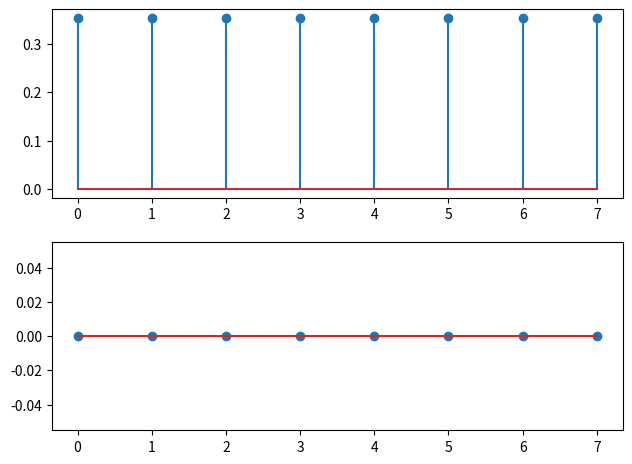
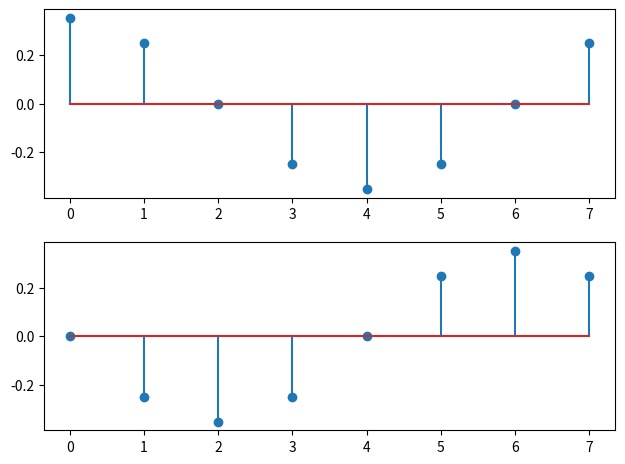
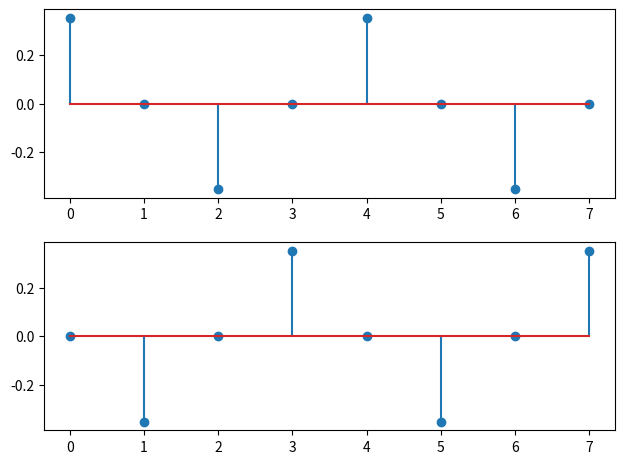
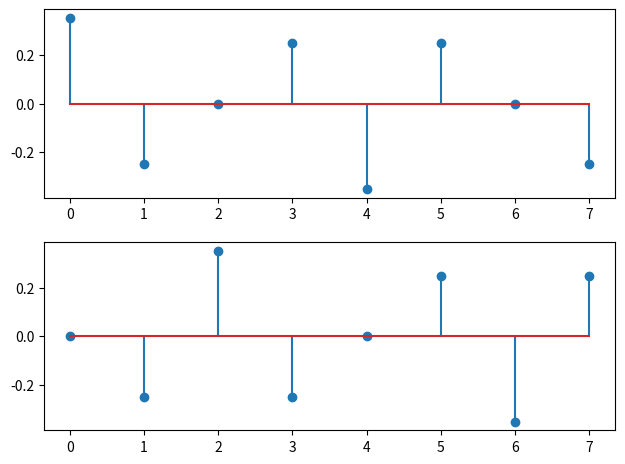
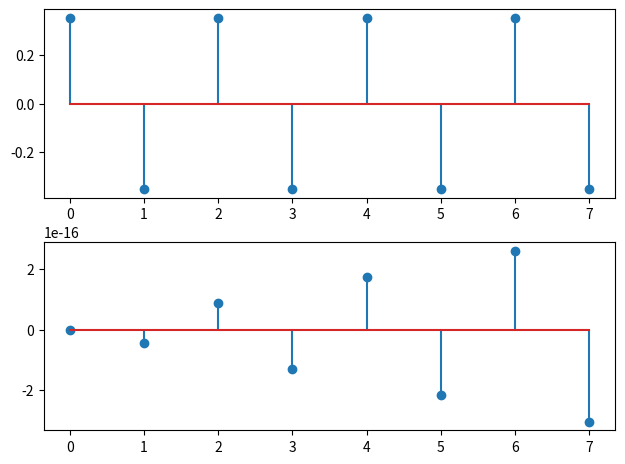
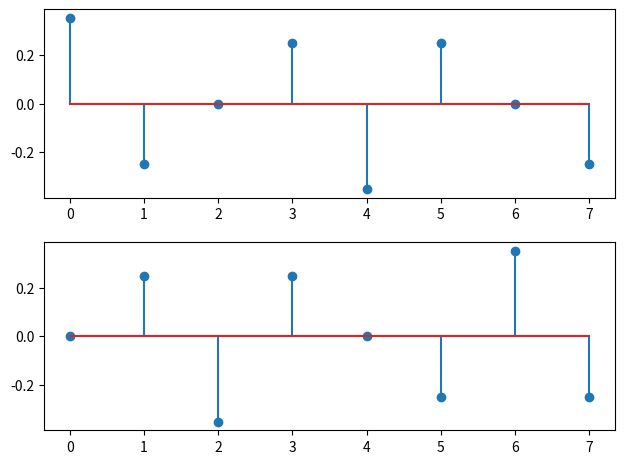
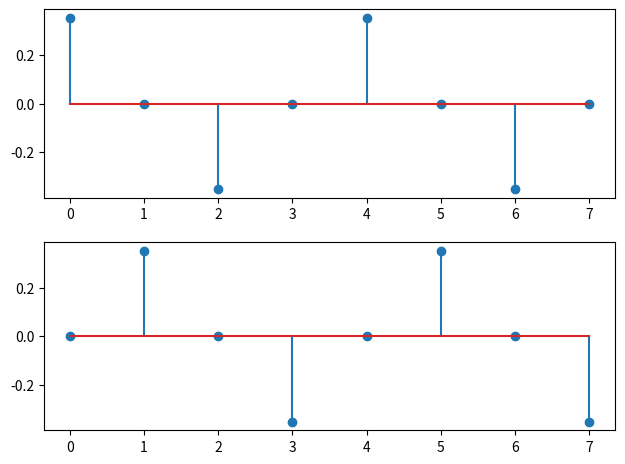
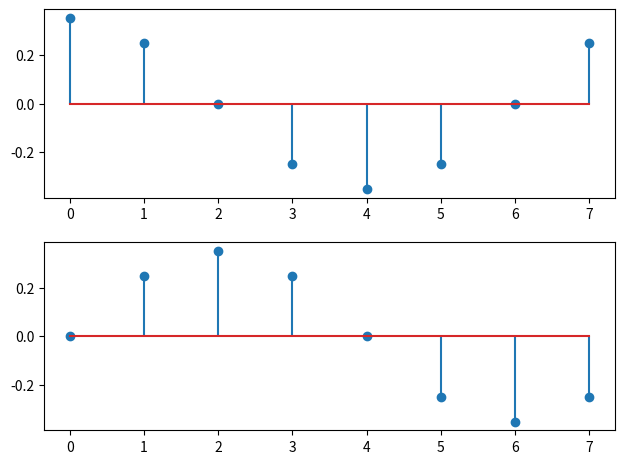
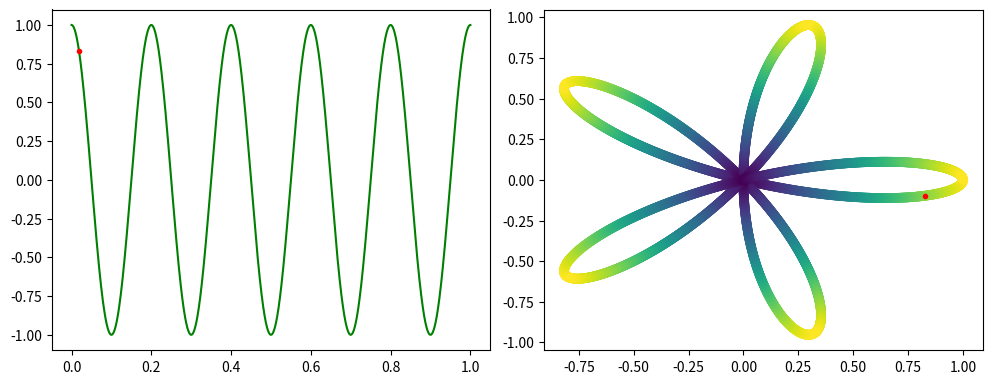
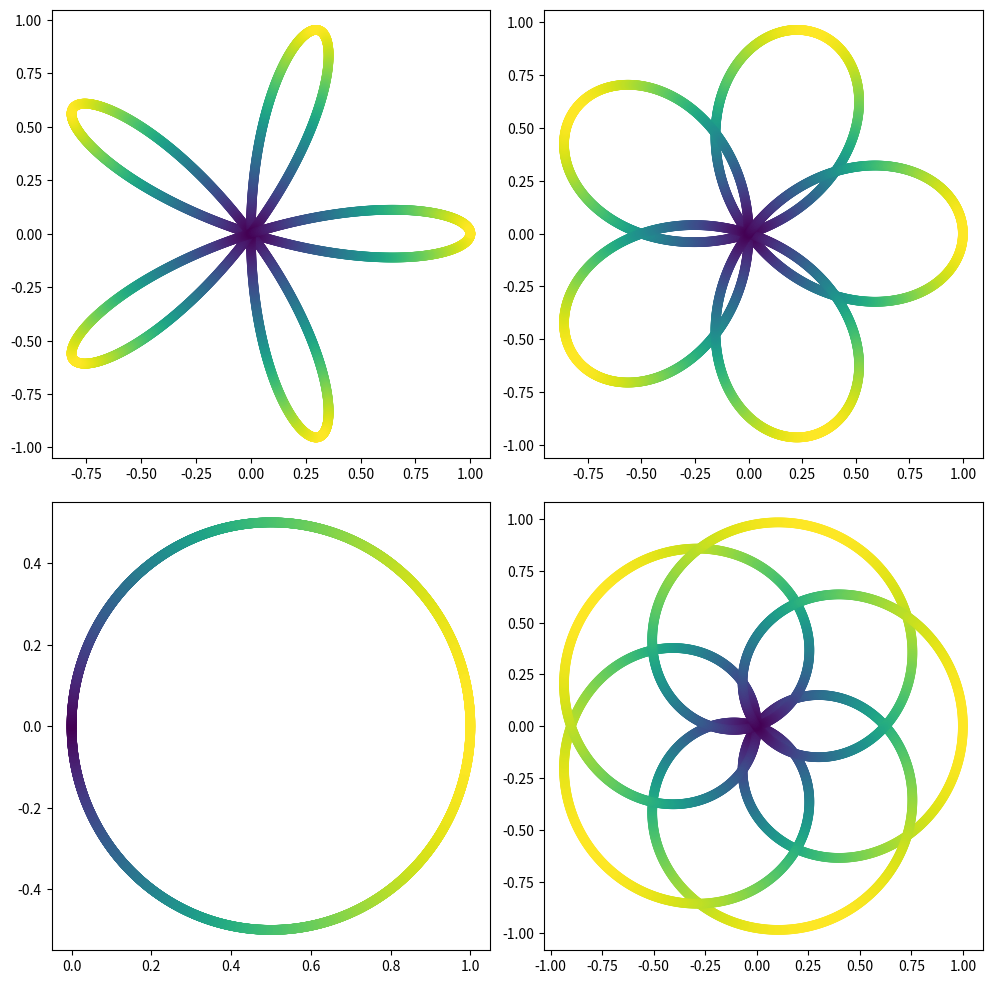

These charts were generated, in order, by the following Python code:
""" [redacted] """

import matplotlib.pyplot as plt
import numpy as np
import math

### Ex 1

N = 8
F = np.array([[math.e ** (-2 * np.pi * 1j * k * (m / N)) for m in range(N)] for k in range(N)])
F /= np.sqrt(8)
F_real = [[x.real for x in lin] for lin in F]
F_imag = [[x.imag for x in lin] for lin in F]

for i in range(N):
    fig, axs = plt.subplots(2)
    fig.tight_layout()    
    
    axs[0].stem(F_real[i])
    axs[1].stem(F_imag[i])
    fig.show()
    
conj = np.conjugate(F)
trans = conj.T
unitary = np.dot(F, trans)
identity = np.identity(N)
abs_diff = np.abs(unitary - identity)
epsilon = 1e-5
test = np.all(abs_diff < epsilon)

#%% Ex 2

rx = np.linspace(0, 1, 4000)

def sgn(n):
    return np.cos(2 * np.pi * 5 * n)

def complex_sgn(n, w = 1):
    return sgn(n) * (math.e ** (-2 * np.pi * 1j * n * w))

S = sgn(rx)
CS = complex_sgn(rx)

dist = np.sqrt(CS.real ** 2 + CS.imag ** 2)

fig, axs = plt.subplots(1, 2, figsize=(10, 4))
fig.tight_layout()   

axs[0].plot(rx, S, color='green')
axs[0].plot(rx[75], S[75], '.', color='red')
axs[1].scatter(CS.real, CS.imag, c=dist, cmap='viridis')
axs[1].plot(CS.real[75], CS.imag[75], '.', color='red')
fig.show()

CS_0 = complex_sgn(rx, 1)
CS_1 = complex_sgn(rx, 3)
CS_2 = complex_sgn(rx, 5)
CS_3 = complex_sgn(rx, 7)

dist_0 = np.sqrt(CS_0.real ** 2 + CS_0.imag ** 2)
dist_1 = np.sqrt(CS_1.real ** 2 + CS_1.imag ** 2)
dist_2 = np.sqrt(CS_2.real ** 2 + CS_2.imag ** 2)
dist_3 = np.sqrt(CS_3.real ** 2 + CS_3.imag ** 2)

fig, axs = plt.subplots(2, 2, figsize=(10, 10))
fig.tight_layout()
axs[0, 0].scatter(CS_0.real, CS_0.imag, c=dist_0, cmap='viridis')
axs[0, 1].scatter(CS_1.real, CS_1.imag, c=dist_1, cmap='viridis')
axs[1, 0].scatter(CS_2.real, CS_2.imag, c=dist_2, cmap='viridis')
axs[1, 1].scatter(CS_3.real, CS_3.imag, c=dist_3, cmap='viridis')
fig.show()
